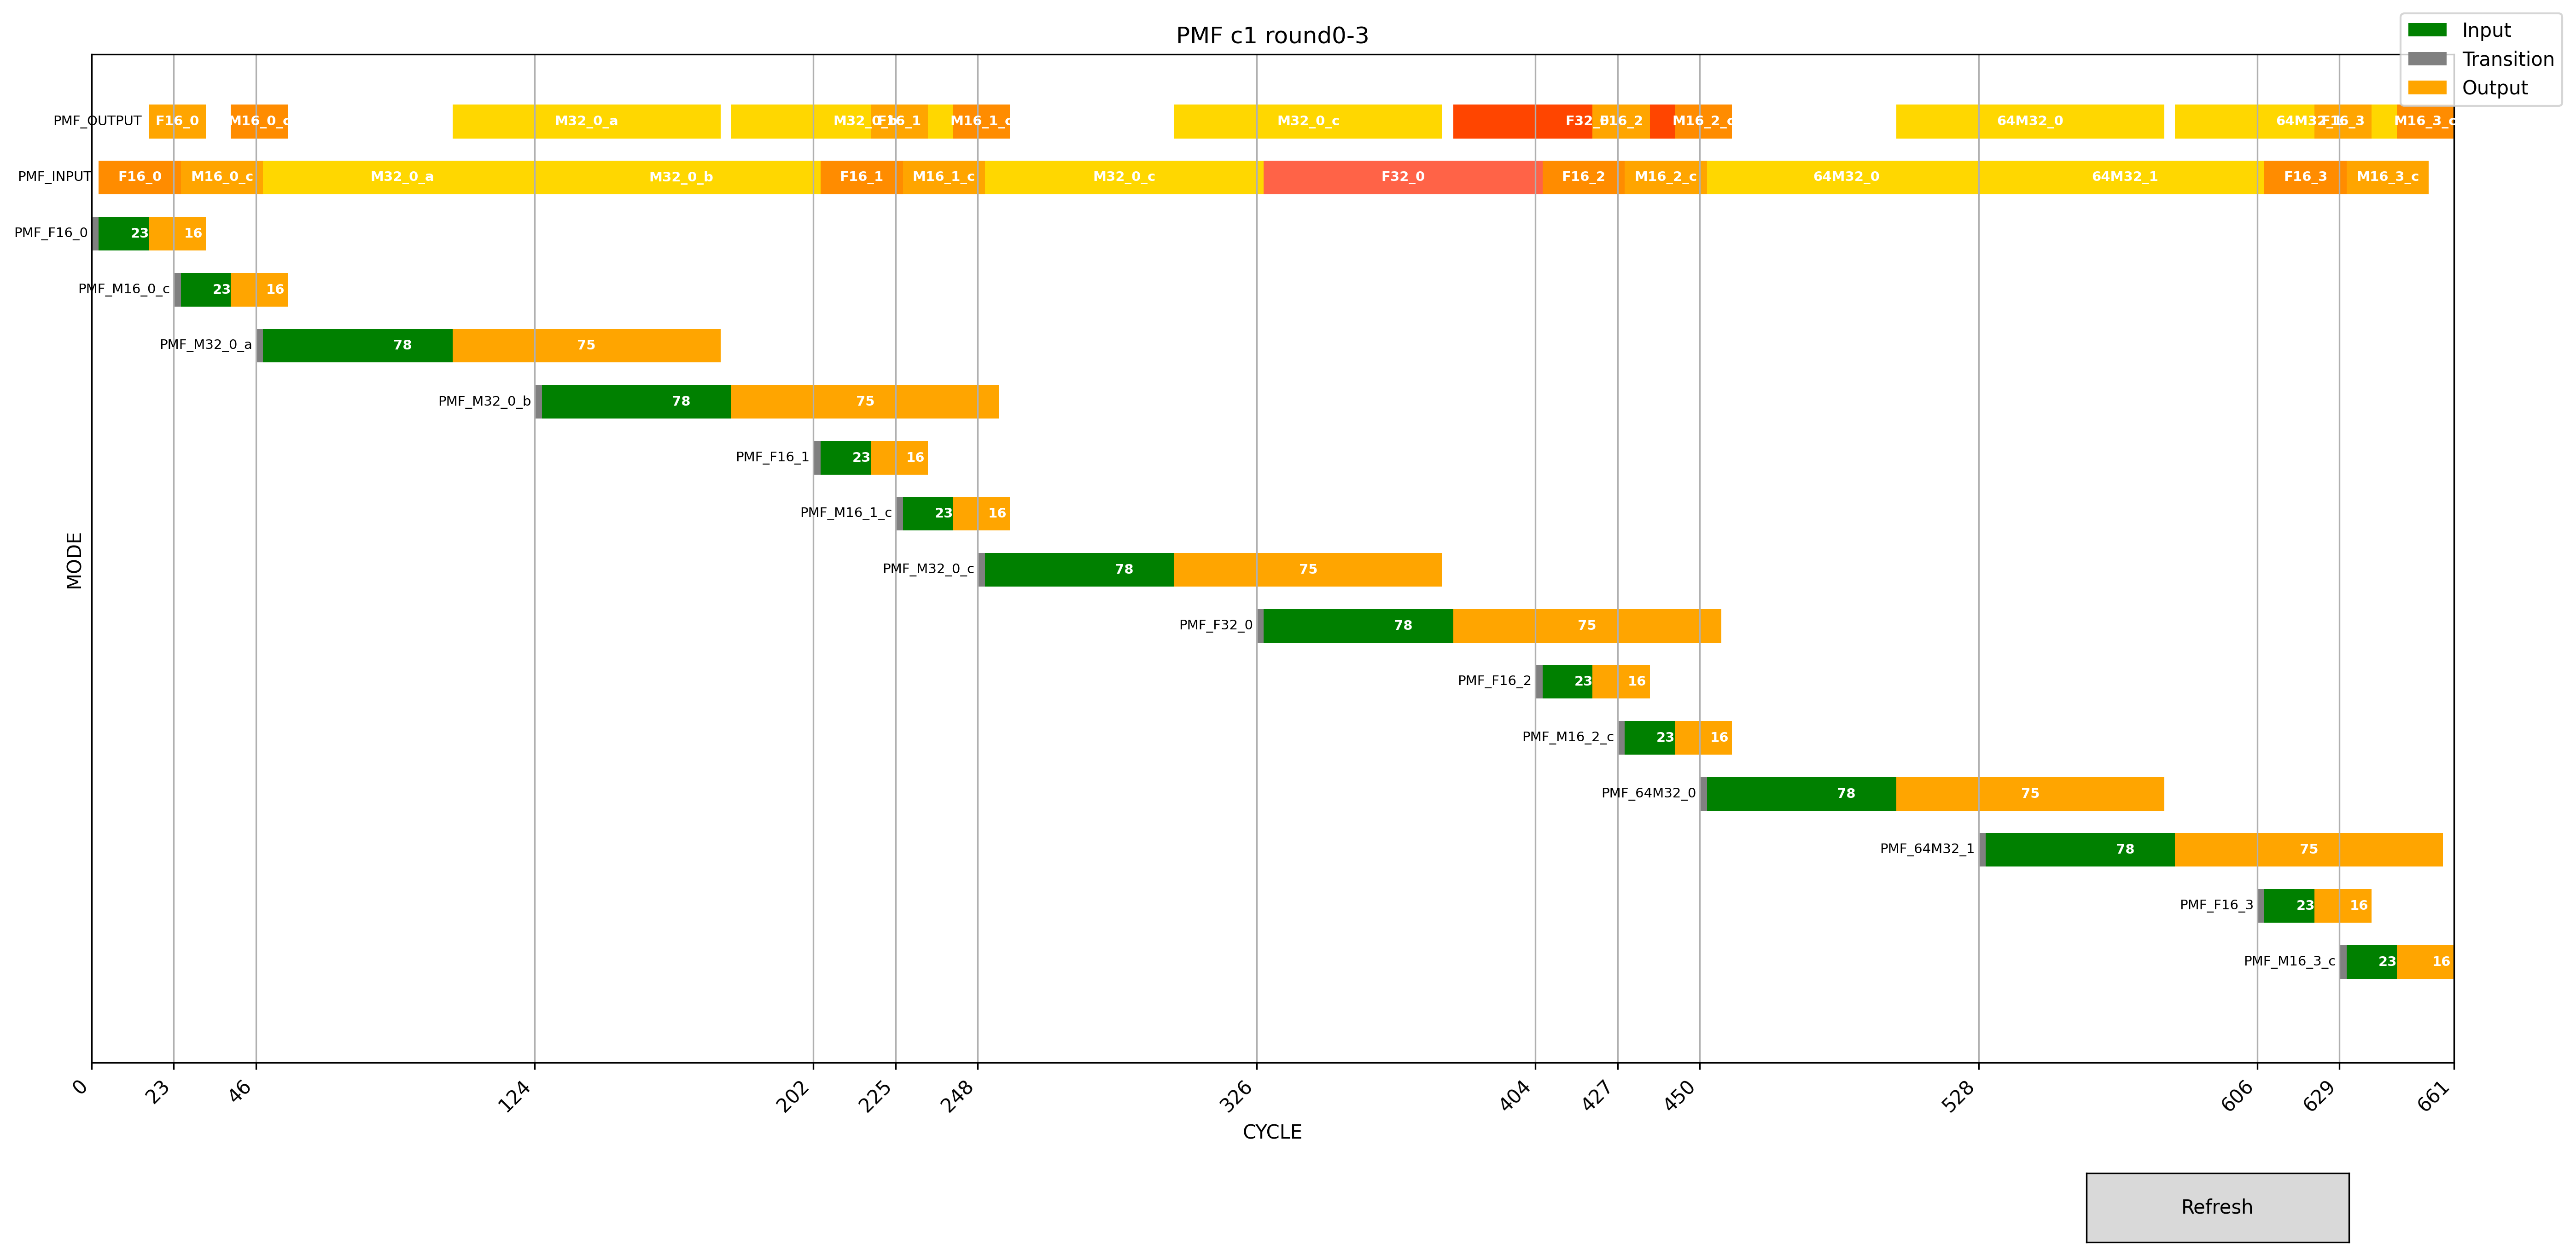

The data file committed next to this chart (first rows):
tile, PMF c1 round0-3, , , , , , inter pk in, inter pk work, inter pk out, , sel pk in, sel pk work, sel pk out, , read latancy, 32x32 input cc, 32x32 work cc, 32x32 output cc, , tqitq input, tqitq work, tqitq out, 
x, CYCLE, , , , , , 1, 1, 1, , 1, 1, 1, , 2, 78, -25, 75, , 4, 19, 1, 
y, MODE, , , , , , , , , , , , , , , , , , , , , , 
mode, pipe begin, input begin, input end, output begin, output end, , , , , , , , , , , , , , , , , , 
PMF_F16_0, 0, 2, 25, 16, 32, , , , , , , , , , , , , , , , , , 
PMF_M16_0_c, 23, 25, 48, 39, 55, , , , , , , , , , , , , , , , , , 
PMF_M32_0_a, 46, 48, 126, 101, 176, , , , , , , , , , , , , , , , , , 
PMF_M32_0_b, 124, 126, 204, 179, 254, , , , , , , , , , , , , , , , , , 
PMF_F16_1, 202, 204, 227, 218, 234, , , , , , , , , , , , , , , , , , 
PMF_M16_1_c, 225, 227, 250, 241, 257, , , , , , , , , , , , , , , , , , 
PMF_M32_0_c, 248, 250, 328, 303, 378, , , , , , , , , , , , , , , , , , 
PMF_F32_0, 326, 328, 406, 381, 456, , , , , , , , , , , , , , , , , , 
PMF_F16_2, 404, 406, 429, 420, 436, , , , , , , , , , , , , , , , , , 
PMF_M16_2_c, 427, 429, 452, 443, 459, , , , , , , , , , , , , , , , , , 
PMF_64M32_0, 450, 452, 530, 505, 580, , , , , , , , , , , , , , , , , , 
PMF_64M32_1, 528, 530, 608, 583, 658, , , , , , , , , , , , , , , , , , 
PMF_F16_3, 606, 608, 631, 622, 638, , , , , , , , , , , , , , , , , , 
PMF_M16_3_c, 629, 631, 654, 645, 661, , , , , , , , , , , , , , , , , , 
